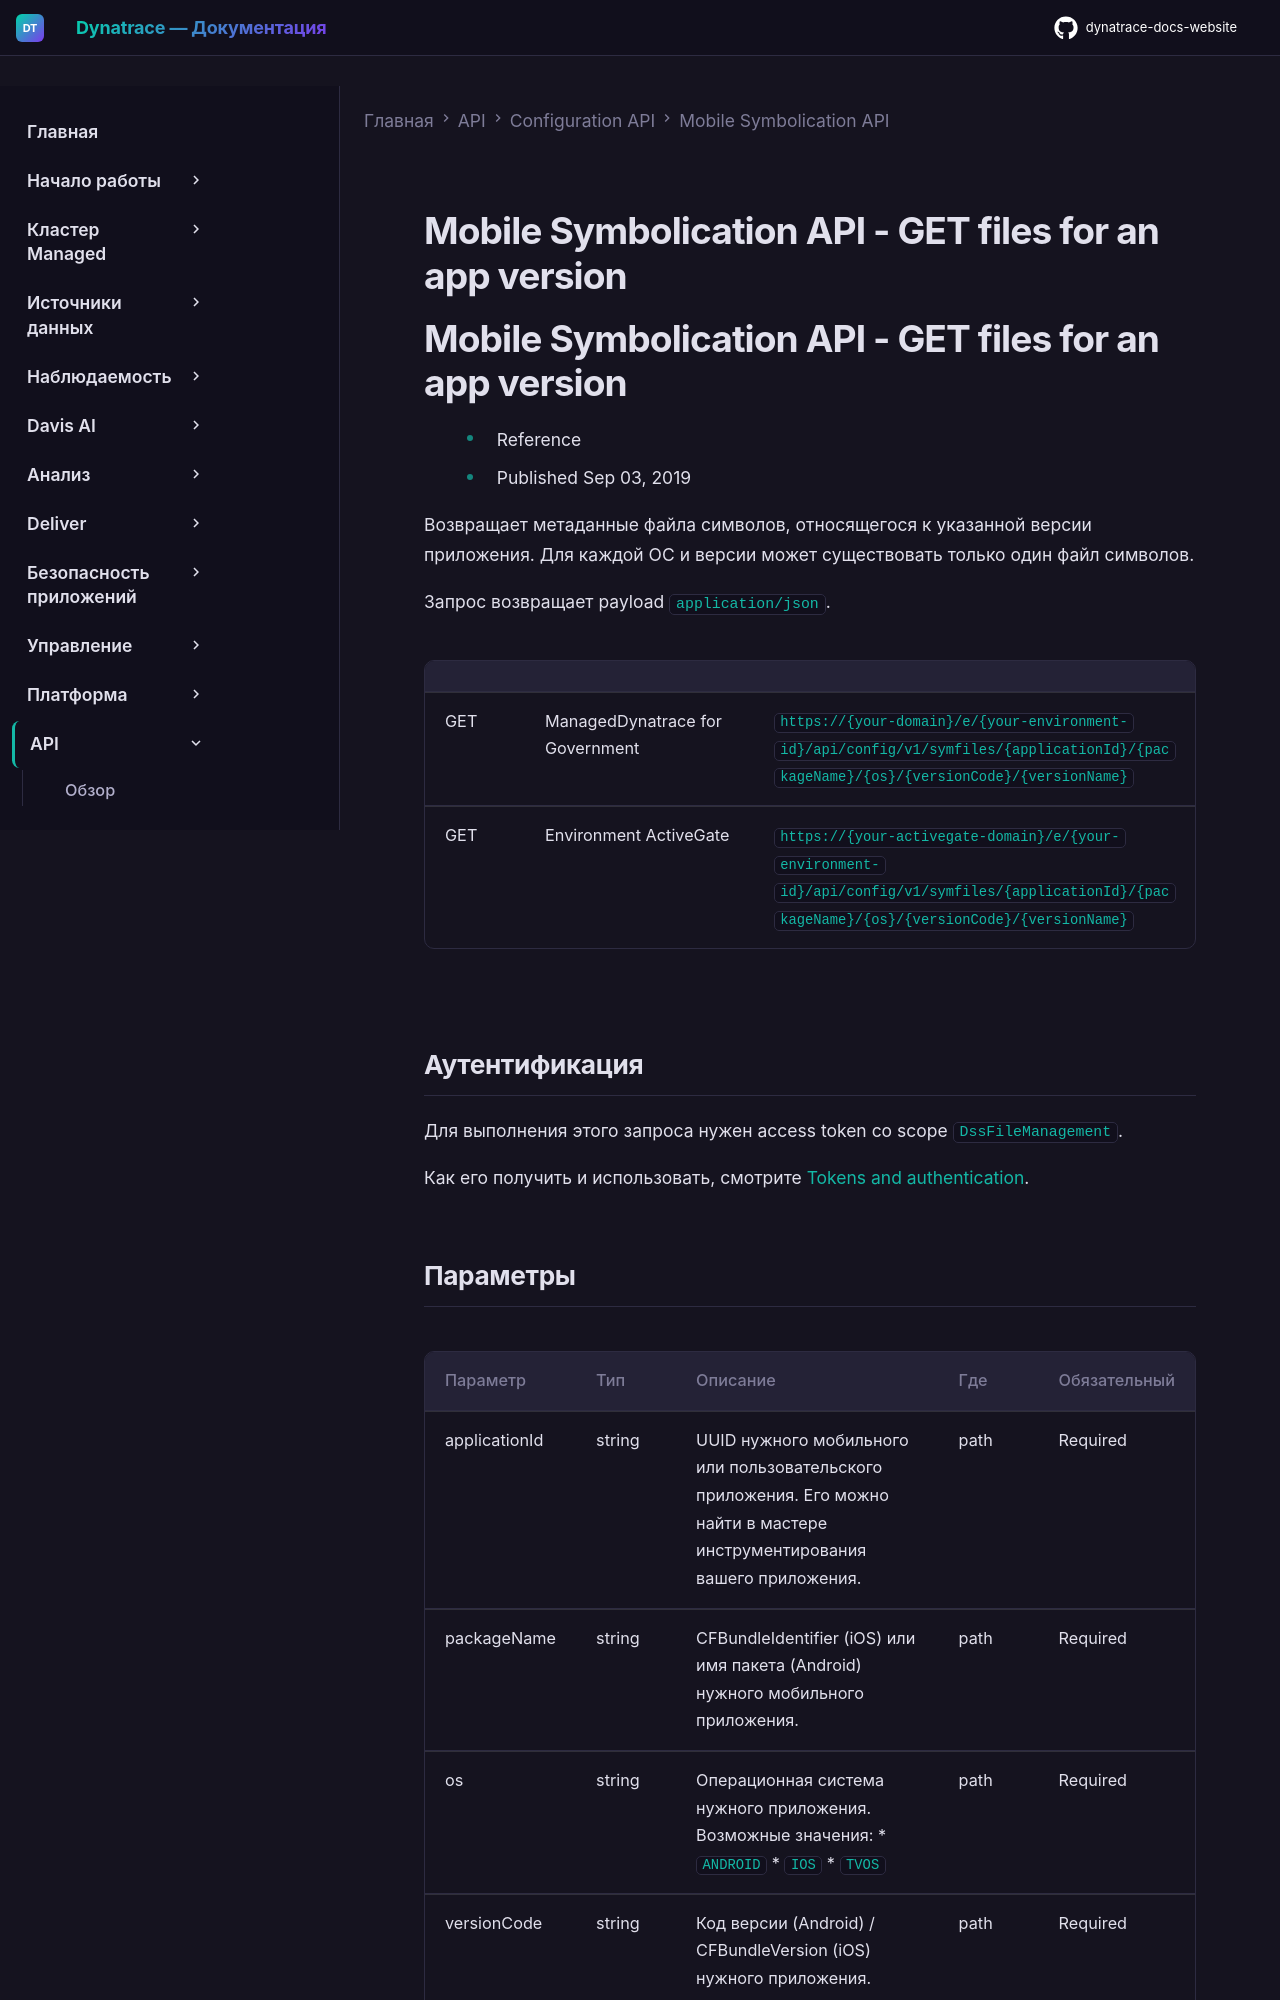

repository: Yerkebulan-Ardabayev/dynatrace-docs-website · page: managed-ru/dynatrace-api/configuration-api/mobile-symbolication-api/get-files-app-version/index.html · generator: mkdocs

---
title: Mobile Symbolication API - GET files for an app version
source: https://docs.dynatrace.com/managed/dynatrace-api/configuration-api/mobile-symbolication-api/get-files-app-version
scraped: 2026-05-12T11:19:36.935412
---

# Mobile Symbolication API - GET files for an app version

# Mobile Symbolication API - GET files for an app version

* Reference
* Published Sep 03, 2019

Возвращает метаданные файла символов, относящегося к указанной версии приложения. Для каждой ОС и версии может существовать только один файл символов.

Запрос возвращает payload `application/json`.

|  |  |  |
| --- | --- | --- |
| GET | ManagedDynatrace for Government | `https://{your-domain}/e/{your-environment-id}/api/config/v1/symfiles/{applicationId}/{packageName}/{os}/{versionCode}/{versionName}` |
| GET | Environment ActiveGate | `https://{your-activegate-domain}/e/{your-environment-id}/api/config/v1/symfiles/{applicationId}/{packageName}/{os}/{versionCode}/{versionName}` |

## Аутентификация

Для выполнения этого запроса нужен access token со scope `DssFileManagement`.

Как его получить и использовать, смотрите [Tokens and authentication](/managed/discover-dynatrace/references/dynatrace-api/basics/dynatrace-api-authentication).
